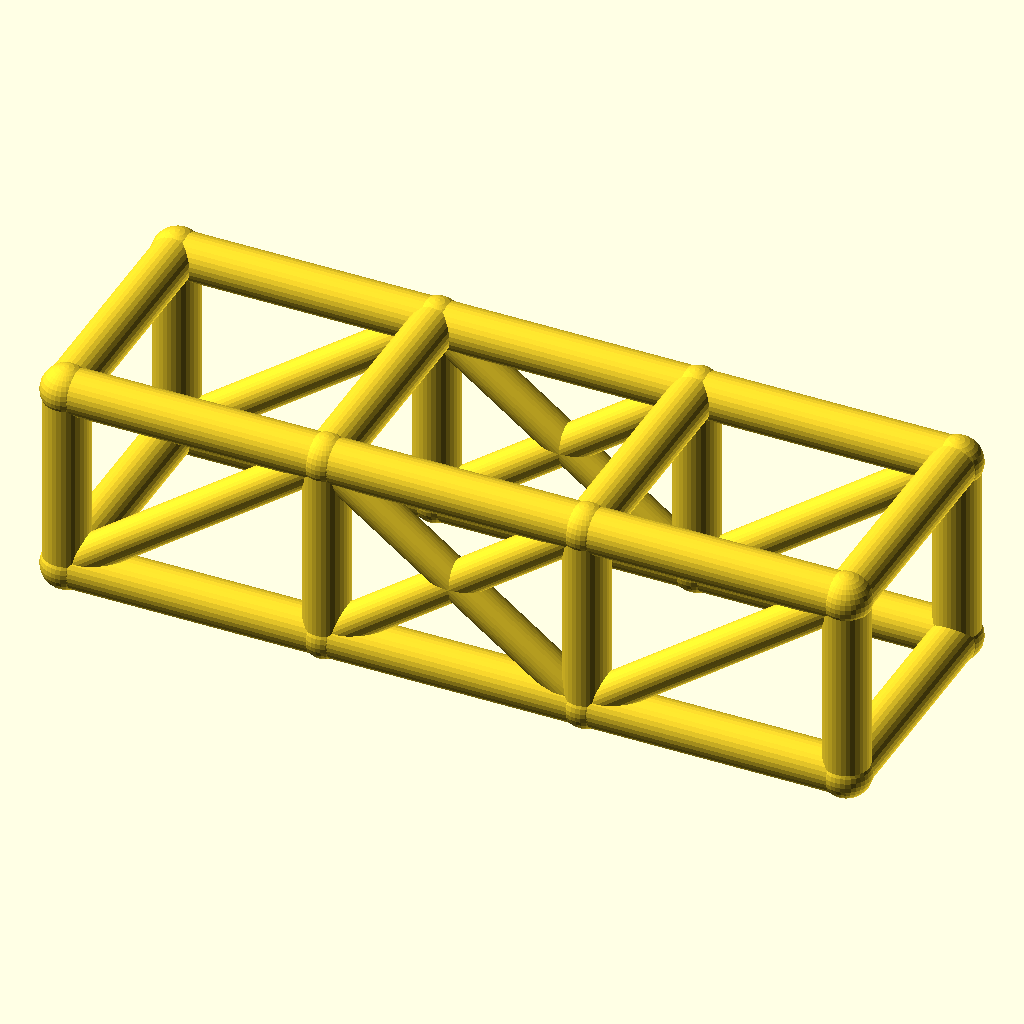
Cell 1 — every parameter at its default value.
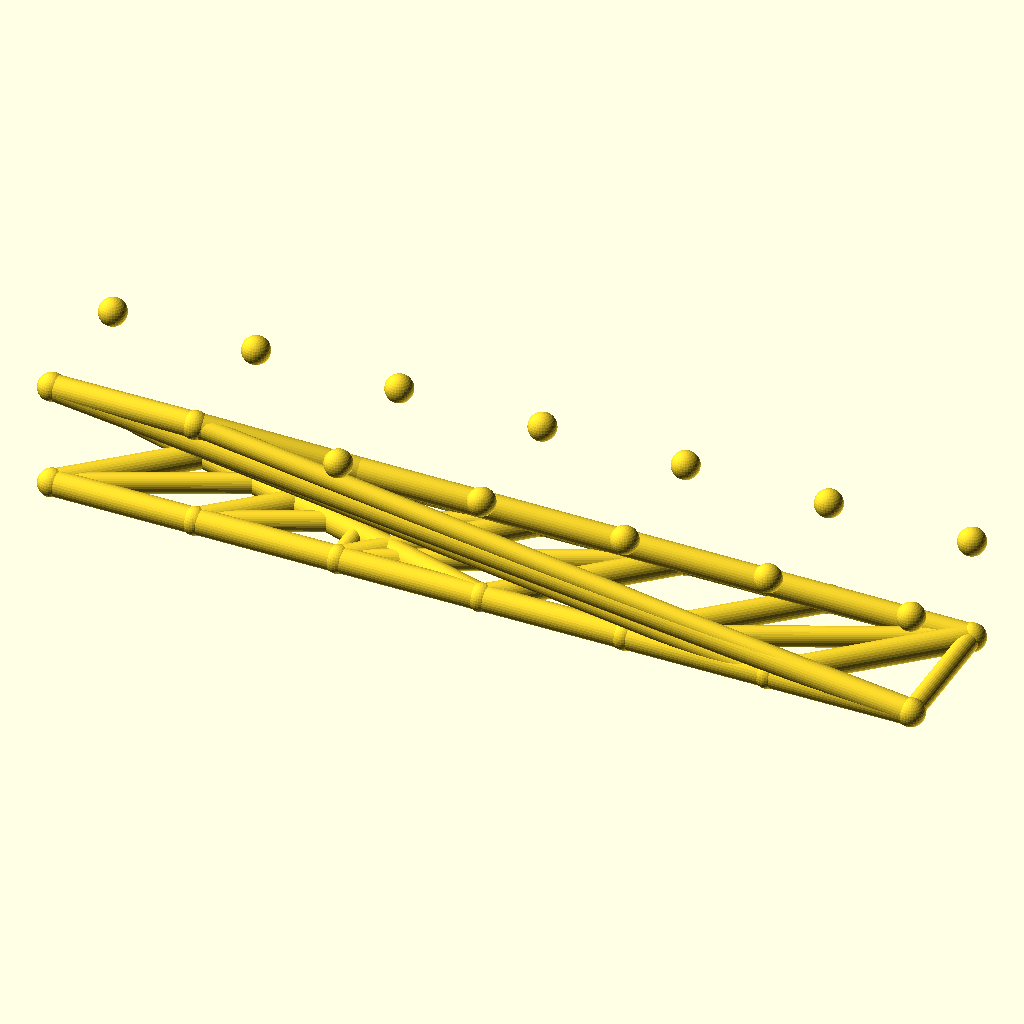
Cell 2: bays = 6 (everything else at default).
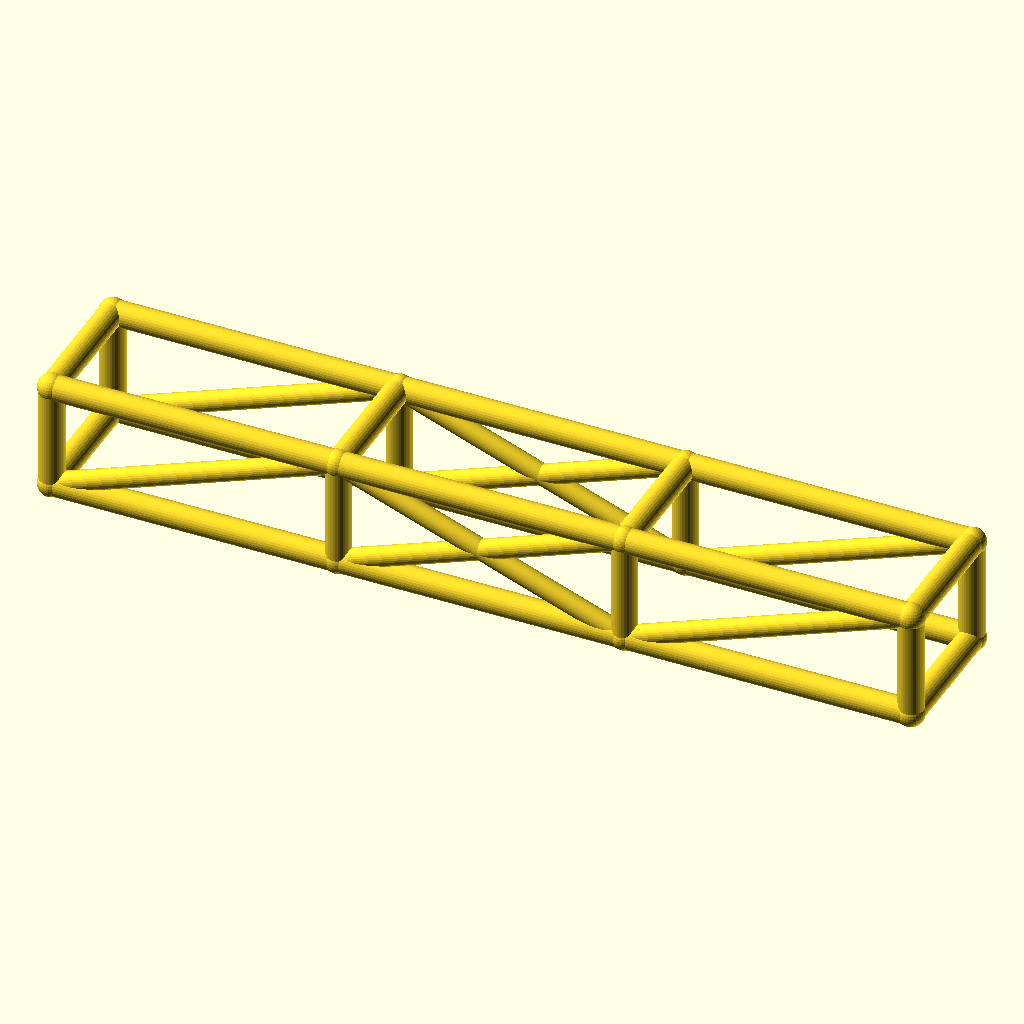
Cell 3: the same model with bay_l = 92.
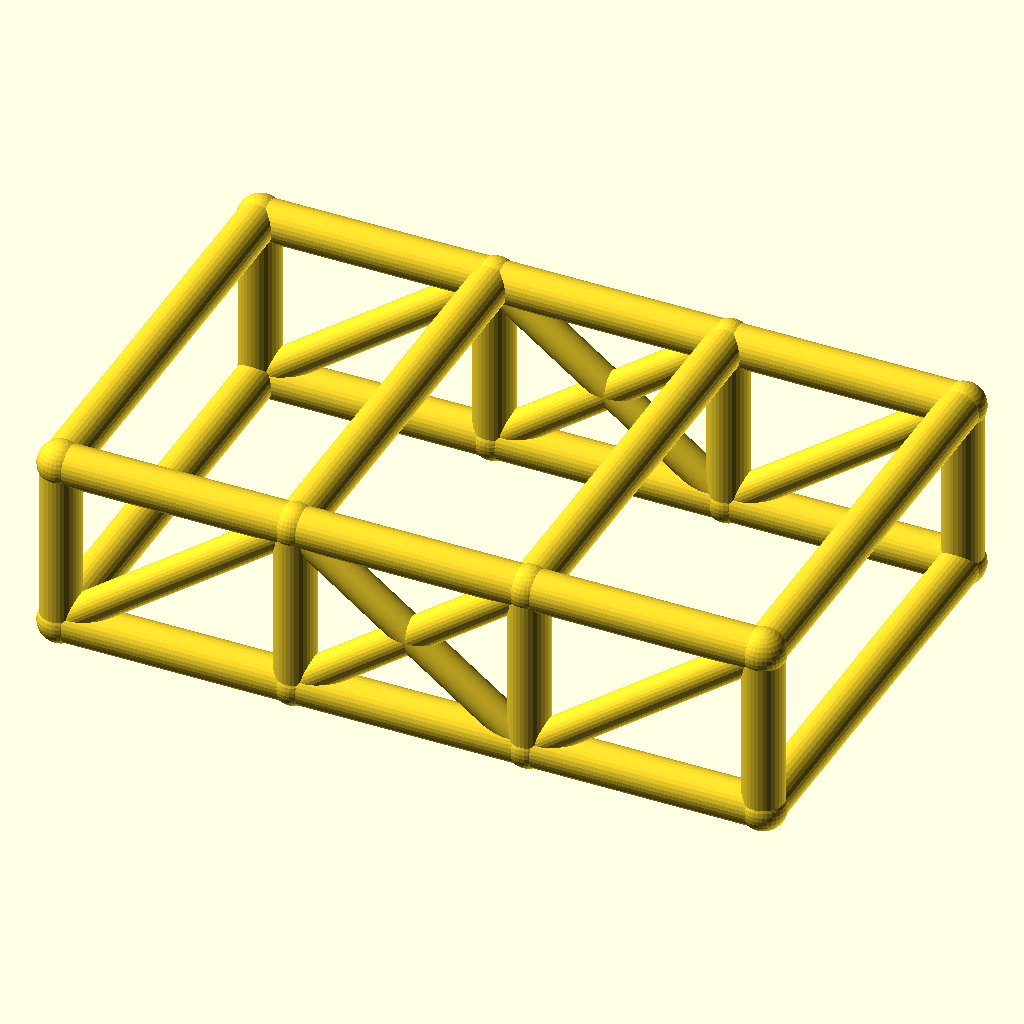
Cell 4 — cage_w set to 84, the other parameters unchanged.
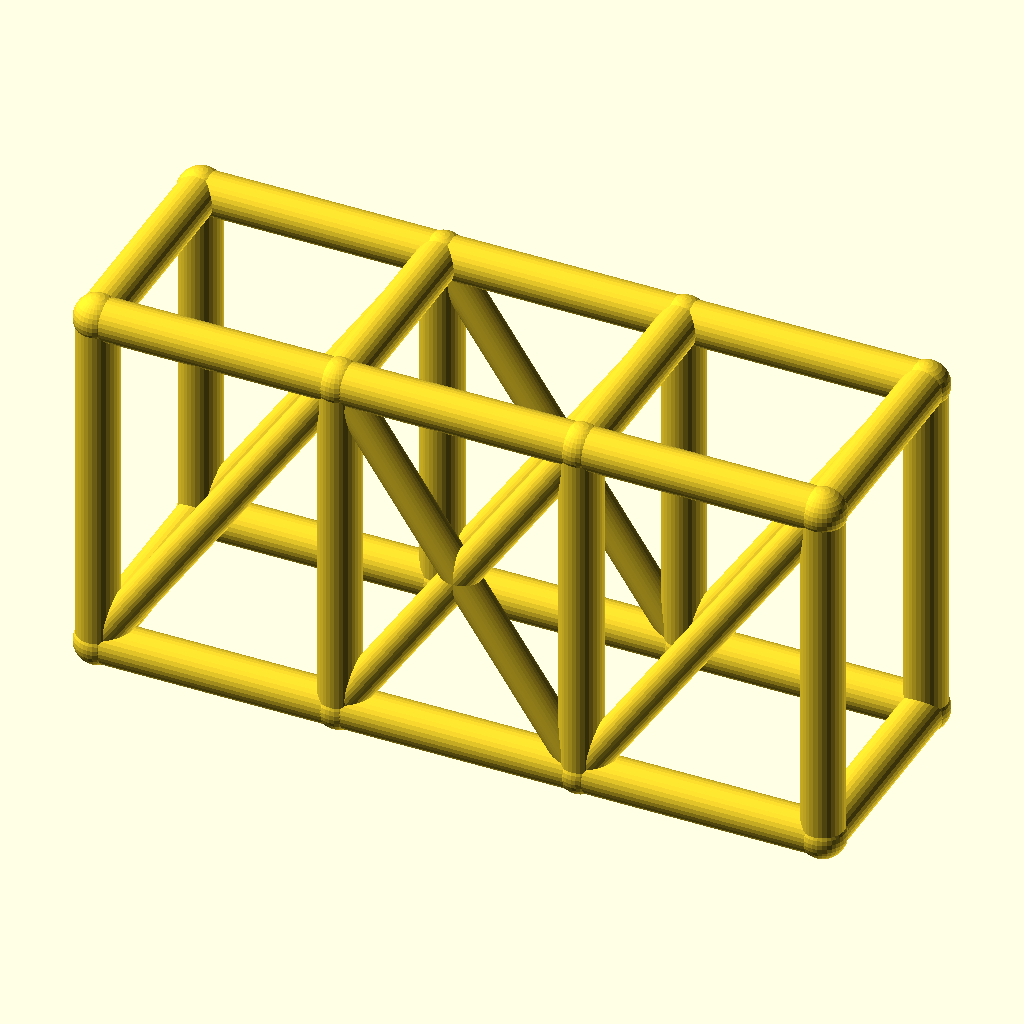
Cell 5: the same model with cage_h = 68.
The same orthographic view direction (rotation 55°, 0°, 25°; colour scheme Cornfield) for every cell, with the view re-fitted per cell, so scale and position can differ between cells.
The OpenSCAD source (optional_data/data/wire2/rollcages/scene_0077.scad):
$fn = 32;

// ----------------------------------------------------------------------
// Roll cage: 3 bays x 2 sections, bays 46 mm, 42 x 34 mm section
// ----------------------------------------------------------------------

// --- parameters (mm) ---
bays = 3;                 // number of bays along X
sections = 2;             // levels of the cage
bay_l = 46;               // bay length, X
cage_w = 42;              // cage width, Y
cage_h = 34;              // cage height, Z
rail_r = 4;               // rail and hoop radius
diag_r = 3.2;             // diagonal brace radius
joint_r = 4.4;            // joint ball radius

bbox_x = bays * bay_l + 2 * joint_r;  // overall X, joints included
bbox_y = cage_w + 2 * joint_r;  // overall Y, joints included
bbox_z = cage_h + 2 * joint_r;  // overall Z, joints included
rail_d = 2 * rail_r;  // rail stock diameter
diag_d = 2 * diag_r;  // diagonal stock diameter
joint_d = 2 * joint_r;  // joint ball diameter
cage_l = bays * bay_l;  // overall cage length
nodes = [for (lvl = [0, 1], side = [0, 1], st = [0 : bays]) [st * bay_l, side * cage_w, lvl * cage_h]];

module member(a, b, r) {
  /* round stock from joint a to joint b, ends buried in the joint balls */
  d = b - a;
  length = norm(d);
  translate(a) rotate([0, acos(d[2] / length), atan2(d[1], d[0])])
    cylinder(h = length, r = r);
}

module joint(p, r) {
  /* ball at the joint centre, fatter than every member meeting there */
  translate(p) sphere(r = r);
}

/* members - each call is one graph edge */
member(nodes[0], nodes[1], rail_r);
member(nodes[1], nodes[2], rail_r);
member(nodes[2], nodes[3], rail_r);
member(nodes[4], nodes[5], rail_r);
member(nodes[5], nodes[6], rail_r);
member(nodes[6], nodes[7], rail_r);
member(nodes[8], nodes[9], rail_r);
member(nodes[9], nodes[10], rail_r);
member(nodes[10], nodes[11], rail_r);
member(nodes[12], nodes[13], rail_r);
member(nodes[13], nodes[14], rail_r);
member(nodes[14], nodes[15], rail_r);
member(nodes[0], nodes[8], rail_r);
member(nodes[1], nodes[9], rail_r);
member(nodes[2], nodes[10], rail_r);
member(nodes[3], nodes[11], rail_r);
member(nodes[4], nodes[12], rail_r);
member(nodes[5], nodes[13], rail_r);
member(nodes[6], nodes[14], rail_r);
member(nodes[7], nodes[15], rail_r);
member(nodes[8], nodes[12], rail_r);
member(nodes[9], nodes[13], rail_r);
member(nodes[10], nodes[14], rail_r);
member(nodes[11], nodes[15], rail_r);
member(nodes[0], nodes[4], rail_r);
member(nodes[3], nodes[7], rail_r);
member(nodes[0], nodes[9], diag_r);
member(nodes[1], nodes[10], diag_r);
member(nodes[9], nodes[2], diag_r);
member(nodes[2], nodes[11], diag_r);
member(nodes[4], nodes[13], diag_r);
member(nodes[5], nodes[14], diag_r);
member(nodes[13], nodes[6], diag_r);
member(nodes[6], nodes[15], diag_r);

/* joint balls */
for (p = nodes) joint(p, joint_r);
Parameter table extracted from the source (name, type, default, range or options):
bays: number, default 3
sections: number, default 2
bay_l: number, default 46
cage_w: number, default 42
cage_h: number, default 34
rail_r: number, default 4
diag_r: number, default 3.2
joint_r: number, default 4.4
